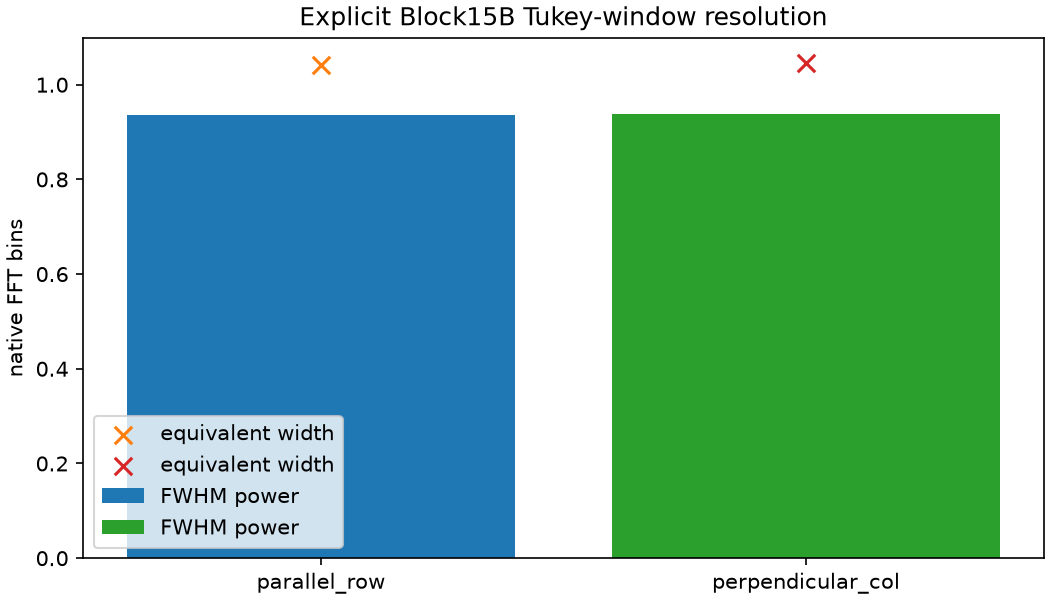

The table this chart was drawn from, first rows:
n, alpha, delta_bin, fwhm_power_bins, equivalent_lobe_width_bins, enbw_bins, first_minimum_bins, exact_first_zero_defined, first_minimum_power, first_sidelobe_power, first_sidelobe_db, main_lobe_energy_fraction, sidelobe_to_main_energy, axis, delta_bin_rad_m, fwhm_power_rad_m, equivalent_lobe_width_rad_m
288, 0.1, 0.003472, 0.9351, 1.042, 1.042, 1.056, False, 2.340521104863825e-07, 0.04669, -13.31, 0.9143, 0.0937, parallel_row, 0.004363, 0.00408, 0.004548
130, 0.1, 0.007692, 0.9391, 1.047, 1.047, 1.061, False, 1.0396572323831944e-09, 0.04669, -13.31, 0.9143, 0.0937, perpendicular_col, 0.009666, 0.009078, 0.01012
